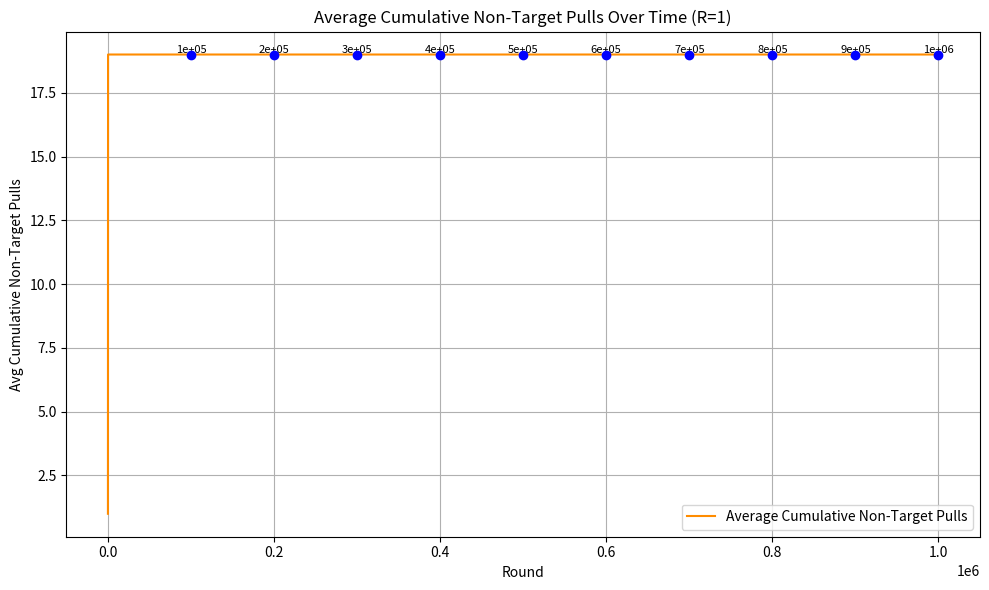

This chart was generated by the following Python code:
import numpy as np
import matplotlib.pyplot as plt
from mpl_toolkits.mplot3d import Axes3D
import math



# generate mean through [0,1]; no need to randomize standard deviation

class UCBRecommender:
    def __init__(self, n_arms, rho, Q0=np.inf):
        if not rho > 0:
            raise ValueError("`rho` must be positive")
        if not (type(rho) == float and np.isreal(rho)):
            raise TypeError("`rho` must be real float")
        if not type(Q0) == float:
            raise TypeError("`Q0` must be a float number or default value 'np.inf'")

        self.rho = rho
        self.q = np.full(n_arms, Q0)
        self.rewards = np.zeros(n_arms)
        self.avg_rewards = np.zeros(n_arms)
        self.pulls = np.zeros(n_arms)
        self.recommended_times = np.zeros(n_arms)
        self.round = 0

    def play(self, context=None):
        self.round += 1
        for arm in range(len(self.q)):
            if self.recommended_times[arm] == 0:
                return arm
        recommended_times = self.recommended_times  # Add a small constant to avoid division by zero
        self.q = self.avg_rewards + np.sqrt(self.rho * np.log(self.round) / recommended_times)
        # print(self.avg_rewards[0])
        arm = np.argmax(self.q)
        return int(arm)

    def update(self, arm, reward, fake=False):
        if not fake:
            self.recommended_times[arm] += 1
        self.pulls[arm] += 1
        self.rewards[arm] += reward
        self.avg_rewards[arm] = self.rewards[arm] / self.pulls[arm]

def get_real_reward(means, std_devs, arm):
    return np.random.normal(means[arm], std_devs[arm])

def beta(N, sigma, n_arms, delta):
    # Calculate the beta value for a given N
    N = max(N, 1)
    log_argument = max((math.pi**2 * N**2 * n_arms) / (3 * delta), 1)

    return math.sqrt((2 * sigma**2 / N) * math.log(log_argument))

def simulate_adaptive_UCB_attack(n_arms, target_arm, rho, rounds, means, std_devs, real_user_count, sigma = 1, delta = 0.05):
    arm_counts = np.zeros((n_arms, rounds + n_arms))
    recommender = UCBRecommender(n_arms, rho)
    target_pull_counter = 0
    cumulative_non_target_pull_counter = 0 
    non_target_pull_list = []
    estimated_reward_distribution = np.zeros(n_arms)
    arm_pulls = np.zeros(n_arms)
    attack_flag = True
    attack_trials_list = []
    for round_num in range(0, rounds + n_arms):
        if round_num % real_user_count == 0:
            attack_flag = True
        # use play function from ucb 
        # play() returns the index of the selected arm
        real_arm = recommender.play()
        arm_counts[real_arm, round_num] += 1
        if real_arm == target_arm:
            target_pull_counter += 1
        else:
            cumulative_non_target_pull_counter += 1
        non_target_pull_list.append(cumulative_non_target_pull_counter)
        # Figure out some reward function
        real_reward = get_real_reward(means, std_devs, real_arm)
        # Update estimated reward distribution
        arm_pulls[real_arm] += 1
        estimated_reward_distribution[real_arm] = (estimated_reward_distribution[real_arm] * (arm_pulls[real_arm] - 1) + real_reward) / arm_pulls[real_arm]
    
        recommender.update(real_arm, real_reward)
        # fake user arm selection
        if round_num > n_arms:
            if attack_flag and real_arm != target_arm:
                N_target = arm_pulls[target_arm]
                attack_beta = beta(N_target, sigma, n_arms, delta)
                mu_target = estimated_reward_distribution[target_arm]
                mu_arm = estimated_reward_distribution[real_arm]
                pulls_arm = recommender.pulls[real_arm]

                desired_avg = mu_target - 2 * attack_beta - 3 * sigma
                fake_reward = desired_avg * (pulls_arm + 1) - mu_arm * pulls_arm
                # print(fake_reward)
                recommender.update(real_arm, fake_reward, fake=True)
                attack_trials_list.append(round_num)
                attack_flag = False
    return arm_counts, attack_trials_list, target_pull_counter, non_target_pull_list

def simulate_single_injection_UCB_attack(n_arms, target_arm, rho, rounds, means, std_devs, sigma = 1, delta = 0.05):
    arm_counts = np.zeros((n_arms, rounds + n_arms))
    recommender = UCBRecommender(n_arms, rho)
    target_pull_counter = 0
    cumulative_non_target_pull_counter = 0 
    non_target_pull_list = []
    estimated_reward_distribution = np.zeros(n_arms)
    arm_pulls = np.zeros(n_arms)
    attack_trials_list = []
    attacked_list = []
    for round_num in range(0, rounds + n_arms):
        # use play function from ucb 
        # play() returns the index of the selected arm
        real_arm = recommender.play()
        arm_counts[real_arm, round_num] += 1
        if real_arm == target_arm:
            target_pull_counter += 1
        else:
            cumulative_non_target_pull_counter += 1
        non_target_pull_list.append(cumulative_non_target_pull_counter)
        # Figure out some reward function
        real_reward = get_real_reward(means, std_devs, real_arm)
        # Update estimated reward distribution
        arm_pulls[real_arm] += 1
        estimated_reward_distribution[real_arm] = (estimated_reward_distribution[real_arm] * (arm_pulls[real_arm] - 1) + real_reward) / arm_pulls[real_arm]
    
        recommender.update(real_arm, real_reward)
        # fake user arm selection
        if round_num > n_arms:
            if real_arm not in attacked_list and real_arm != target_arm:
                attacked_list.append(real_arm) # ensure every arm is attacked only once (single injection)
                N_target = arm_pulls[target_arm]
                attack_beta = beta(N_target, sigma, n_arms, delta)
                mu_target = estimated_reward_distribution[target_arm]
                mu_arm = estimated_reward_distribution[real_arm]
                pulls_arm = recommender.pulls[real_arm]

                desired_avg = mu_target - 2 * attack_beta - 3 * sigma
                fake_reward = desired_avg * (pulls_arm + 1) - mu_arm * pulls_arm
                # print(fake_reward)
                recommender.update(real_arm, fake_reward)
                attack_trials_list.append(round_num)
    return arm_counts, attack_trials_list, target_pull_counter, non_target_pull_list

def simulate_injection_UCB_attack(n_arms, target_arm, rho, rounds, means, std_devs, real_user_count, sigma = 1, delta = 0.05):
    arm_counts = np.zeros((n_arms, rounds + n_arms))
    recommender = UCBRecommender(n_arms, rho)
    target_pull_counter = 0
    cumulative_non_target_pull_counter = 0 
    non_target_pull_list = []
    estimated_reward_distribution = np.zeros(n_arms)
    arm_pulls = np.zeros(n_arms)
    attack_flag = True
    attack_trials_list = []
    for round_num in range(0, rounds + n_arms):
        if round_num % real_user_count == 0:
            attack_flag = True
        # use play function from ucb 
        # play() returns the index of the selected arm
        real_arm = recommender.play()
        arm_counts[real_arm, round_num] += 1
        if real_arm == target_arm:
            target_pull_counter += 1
        else:
            cumulative_non_target_pull_counter += 1
        non_target_pull_list.append(cumulative_non_target_pull_counter)
        # Figure out some reward function
        real_reward = get_real_reward(means, std_devs, real_arm)
        # Update estimated reward distribution
        arm_pulls[real_arm] += 1
        estimated_reward_distribution[real_arm] = (estimated_reward_distribution[real_arm] * (arm_pulls[real_arm] - 1) + real_reward) / arm_pulls[real_arm]
    
        recommender.update(real_arm, real_reward)
        # fake user arm selection
        if round_num > n_arms:
            if attack_flag and real_arm != target_arm:
                N_target = arm_pulls[target_arm]
                attack_beta = beta(N_target, sigma, n_arms, delta)
                mu_target = estimated_reward_distribution[target_arm]
                mu_arm = estimated_reward_distribution[real_arm]
                pulls_arm = recommender.pulls[real_arm]

                desired_avg = mu_target - 2 * attack_beta - 3 * sigma
                fake_reward = desired_avg * (pulls_arm + 1) - mu_arm * pulls_arm
                # print(fake_reward)
                recommender.update(real_arm, fake_reward)
                attack_trials_list.append(round_num)
                attack_flag = False
    return arm_counts, attack_trials_list, target_pull_counter, non_target_pull_list

def plot_attacks(trials = 1000, rounds = 1000, real_user_count = 10, n_arms = 10, rho = 1.0, sigma=1, delta = 0.05):
    # target_arm = n_arms - 1
    chosen_ratios = []
    failed_attack = 0
    failed_attacks_reward = []
    for i in range(trials):
        means = np.random.rand(n_arms)
        std_devs = np.full(n_arms, sigma)
        min_val = math.inf
        # Select target arm to be lowest mean
        for i in range(len(means)):
            if means[i] < min_val:
                target_arm = i
                min_val = means[i]

        _, _, chosen_times, _ = simulate_adaptive__attack(n_arms, target_arm, rho, rounds, means, std_devs, real_user_count, sigma=sigma, delta=delta)
        chosen_ratio = float(chosen_times)/rounds * 100
        if chosen_ratio < 90:
            failed_attack += 1
            failed_attacks_reward.append(means[0])
        chosen_ratios.append(chosen_ratio)


    print(f"We have {failed_attack} failed_attacks out of {trials} total attacks")
    print(chosen_ratios)
    plt.figure(figsize=(10, 6))
    plt.plot(range(1, trials + 1), chosen_ratios, marker='o', linestyle='-', color='blue')
    plt.axhline(y=np.mean(chosen_ratios), color='red', linestyle='--', label='Mean Ratio')
    plt.title('Chosen Ratio for Target Arm Across Simulations')
    plt.xlabel('Simulation Number')
    plt.ylabel('Chosen Ratio (%)')
    plt.legend()
    plt.grid(True)
    plt.show()

def plot_non_target_pulls_over_time(rounds=1000000, real_user_count=10, n_arms=10, rho=1.0, sigma=1, delta=0.05):
    means = np.random.rand(n_arms)
    std_devs = np.full(n_arms, sigma)
    min_val = math.inf
    # Select target arm to be lowest mean
    for i in range(len(means)):
        if means[i] < min_val:
            target_arm = i
            min_val = means[i]
            
    _, _, _, non_target_pull_list = simulate_UCB_attack(
        n_arms, target_arm, rho, rounds, means, std_devs,
        real_user_count, sigma=sigma, delta=delta
    )

    # The x-axis will represent time (rounds > n_arms since that's when non-target tracking starts)
    x_axis = list(range(n_arms + 1, n_arms + 1 + len(non_target_pull_list)))
    plt.figure(figsize=(10, 6))
    plt.plot(x_axis, non_target_pull_list, color='purple', label='Cumulative Non-Target Pulls')
    plt.title('Cumulative Number of Non-Target Arm Pulls Over Time')
    plt.xlabel('Round')
    plt.ylabel('Cumulative Non-Target Pulls')
    plt.grid(True)
    plt.legend()
    plt.tight_layout()
    plt.show()

def plot_avg_non_target_pulls_over_time(rounds=int(1e6), n_arms=10, rho=1.0, sigma=1, delta=0.05, R=1, real_user_count = 10, attack_type = None):
    all_cumulative_pulls = []

    for _ in range(R):
        means = np.random.rand(n_arms)
        std_devs = np.full(n_arms, sigma)
        target_arm = np.argmin(means)

        _, _, _, non_target_pull_list = simulate_single_injection_UCB_attack(
            n_arms, target_arm, rho, rounds, means, std_devs, sigma=sigma, delta=delta
        )

        if len(non_target_pull_list) < rounds:
            last_val = non_target_pull_list[-1]
            non_target_pull_list += [last_val] * (rounds - len(non_target_pull_list))

        all_cumulative_pulls.append(non_target_pull_list)

    # Average over R runs
    avg_cumulative = np.mean(all_cumulative_pulls, axis=0)
    x_axis = np.arange(n_arms + 1, n_arms + 1 + len(avg_cumulative))

    # Select 10 labeled points: 1e5, 2e5, ..., 1e6
    labeled_xs = [int(e) for e in np.linspace(1e5, 1e6, 10)]
    labeled_indices = [x - (n_arms + 1) for x in labeled_xs if x < len(avg_cumulative)]
    labeled_ys = [avg_cumulative[i] for i in labeled_indices]

    plt.figure(figsize=(10, 6))
    plt.plot(x_axis, avg_cumulative, label='Average Cumulative Non-Target Pulls', color='darkorange')
    plt.scatter([x_axis[i] for i in labeled_indices], labeled_ys, color='blue', zorder=5)
    
    for i, (x, y) in enumerate(zip([x_axis[i] for i in labeled_indices], labeled_ys)):
        plt.text(x, y, f"{int(x):.0e}", fontsize=8, ha='center', va='bottom')

    plt.title(f'Average Cumulative Non-Target Pulls Over Time (R={R})')
    plt.xlabel('Round')
    plt.ylabel('Avg Cumulative Non-Target Pulls')
    plt.grid(True)
    plt.legend()
    plt.tight_layout()
    plt.show()

if __name__ == "__main__":
    plot_avg_non_target_pulls_over_time(attack_type="single_injection")
